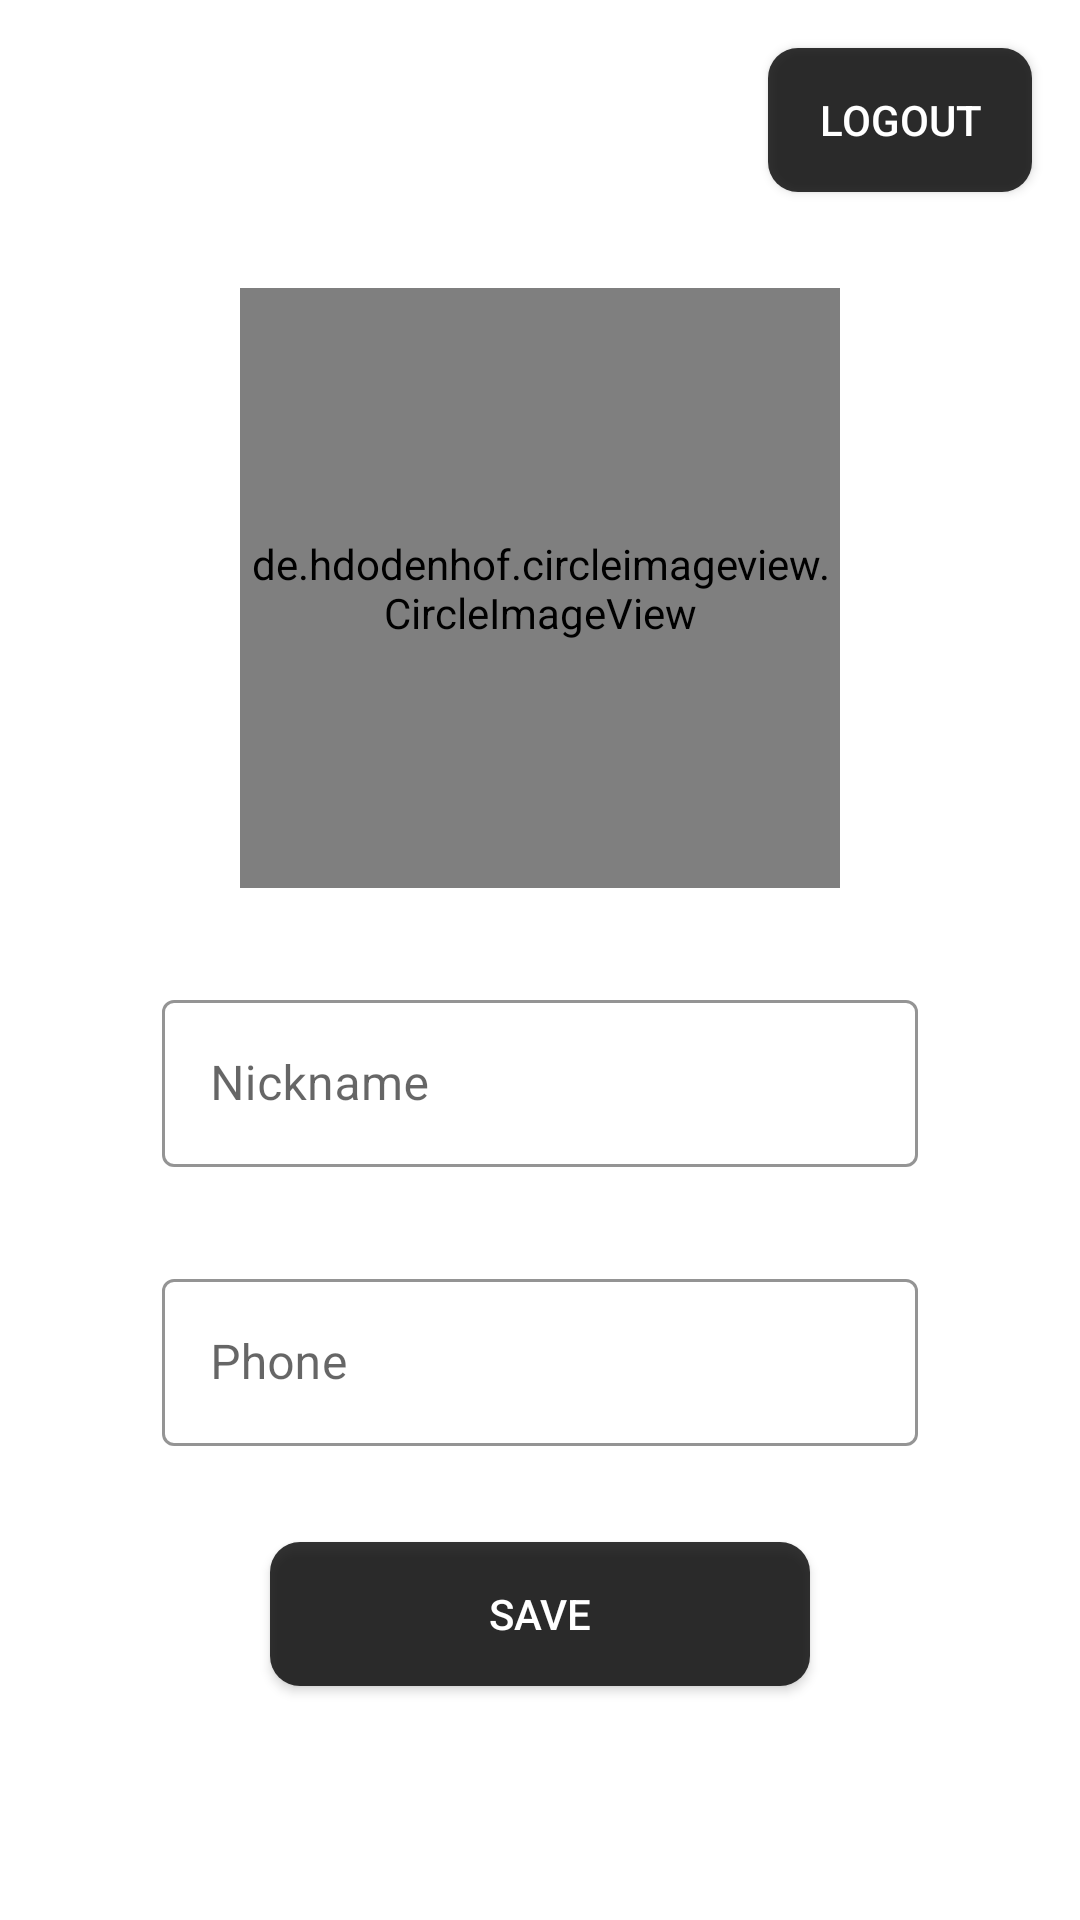

Reconstruct the res/layout file that produces this screen, plus the resources it refers to.
<!-- AndroidManifest.xml: application theme Theme.MemoryStack -->
<!-- res/layout/activity_profile_edit.xml -->
<?xml version="1.0" encoding="utf-8"?>
<androidx.constraintlayout.widget.ConstraintLayout xmlns:android="http://schemas.android.com/apk/res/android"
    xmlns:app="http://schemas.android.com/apk/res-auto"
    xmlns:tools="http://schemas.android.com/tools"
    android:layout_width="match_parent"
    android:layout_height="match_parent">

    <androidx.core.widget.NestedScrollView
        android:layout_width="0dp"
        android:layout_height="0dp"
        android:fillViewport="true"
        app:layout_constraintBottom_toBottomOf="parent"
        app:layout_constraintEnd_toEndOf="parent"
        app:layout_constraintStart_toStartOf="parent"
        app:layout_constraintTop_toTopOf="parent">

        <androidx.constraintlayout.widget.ConstraintLayout
            android:layout_width="match_parent"
            android:layout_height="wrap_content">

            <android.widget.Button
                android:id="@+id/logOut"
                android:layout_width="wrap_content"
                android:layout_height="wrap_content"
                android:layout_marginTop="16dp"
                android:layout_marginEnd="16dp"
                android:background="@drawable/btn_color"
                android:text="@string/text_logout"
                android:textColor="#ffffff"
                app:layout_constraintEnd_toEndOf="parent"
                app:layout_constraintTop_toTopOf="parent" />

            <de.hdodenhof.circleimageview.CircleImageView
                android:id="@+id/profile_image"
                android:layout_width="200dp"
                android:layout_height="200dp"
                android:layout_marginTop="32dp"
                android:src="@drawable/usericon"
                app:civ_border_color="@color/black"
                app:civ_border_overlay="true"
                app:civ_border_width="3dp"
                app:layout_constraintEnd_toEndOf="parent"
                app:layout_constraintStart_toStartOf="parent"
                app:layout_constraintTop_toBottomOf="@+id/logOut" />

            <android.widget.Button
                android:id="@+id/save_profile"
                android:layout_width="0dp"
                android:layout_height="wrap_content"
                android:layout_marginTop="32dp"
                android:background="@drawable/btn_color"
                android:text="@string/text_save"
                android:textColor="#ffffff"
                app:layout_constraintEnd_toEndOf="parent"
                app:layout_constraintStart_toStartOf="parent"
                app:layout_constraintTop_toBottomOf="@+id/edit_phone"
                app:layout_constraintWidth_percent="0.5" />

            <com.google.android.material.textfield.TextInputLayout
                android:id="@+id/edit_nickname"
                style="@style/TextInputLayoutStyle"
                android:layout_width="0dp"
                android:layout_height="wrap_content"
                android:layout_marginTop="32dp"
                app:layout_constraintEnd_toEndOf="parent"
                app:layout_constraintStart_toStartOf="parent"
                app:layout_constraintTop_toBottomOf="@+id/profile_image"
                app:layout_constraintWidth_percent="0.7">

                <com.google.android.material.textfield.TextInputEditText
                    android:layout_width="match_parent"
                    android:layout_height="wrap_content"
                    android:hint="@string/hint_nickname"
                    android:singleLine="true" />
            </com.google.android.material.textfield.TextInputLayout>

            <com.google.android.material.textfield.TextInputLayout
                android:id="@+id/edit_phone"

                style="@style/TextInputLayoutStyle"
                android:layout_width="0dp"
                android:layout_height="wrap_content"
                android:layout_marginTop="32dp"
                app:layout_constraintEnd_toEndOf="parent"
                app:layout_constraintStart_toStartOf="parent"
                app:layout_constraintTop_toBottomOf="@+id/edit_nickname"
                app:layout_constraintWidth_percent="0.7">

                <com.google.android.material.textfield.TextInputEditText
                    android:layout_width="match_parent"
                    android:layout_height="wrap_content"
                    android:hint="@string/hint_phone"
                    android:singleLine="true" />
            </com.google.android.material.textfield.TextInputLayout>
        </androidx.constraintlayout.widget.ConstraintLayout>
    </androidx.core.widget.NestedScrollView>

</androidx.constraintlayout.widget.ConstraintLayout>
<!-- resources referenced by this layout -->
<resources>
  <!-- drawable btn_color (drawable) -->
  <?xml version="1.0" encoding="utf-8"?>
  <selector xmlns:android="http://schemas.android.com/apk/res/android">
  
      <item android:state_enabled="true"
          android:state_pressed="false">
          <shape>
              
              <solid android:color="#CC000000"/>
              
              <corners
                  android:bottomLeftRadius="10dp"
                  android:bottomRightRadius="10dp"
                  android:topLeftRadius="10dp"
                  android:topRightRadius="10dp"/>
              
          </shape>
      </item>
  
      <item android:state_enabled="true"
          android:state_pressed="true">
          <shape>
              
              <solid android:color="#CC444444"/>
              
              <corners
                  android:bottomLeftRadius="10dp"
                  android:bottomRightRadius="10dp"
                  android:topLeftRadius="10dp"
                  android:topRightRadius="10dp"/>
              
          </shape>
      </item>
  
      <item android:state_enabled="false">
          <shape>
              
              <solid android:color="#CCdddddd"/>
              
              <corners
                  android:bottomLeftRadius="10dp"
                  android:bottomRightRadius="10dp"
                  android:topLeftRadius="10dp"
                  android:topRightRadius="10dp"/>
              
          </shape>
      </item>
  
  </selector>
  <!-- drawable usericon (drawable) -->
  <vector android:height="24dp" android:tint="#222222"
      android:viewportHeight="24" android:viewportWidth="24"
      android:width="24dp" xmlns:android="http://schemas.android.com/apk/res/android">
      <path android:fillColor="@android:color/white" android:pathData="M12,2C6.48,2 2,6.48 2,12s4.48,10 10,10s10,-4.48 10,-10S17.52,2 12,2zM12,6c1.93,0 3.5,1.57 3.5,3.5S13.93,13 12,13s-3.5,-1.57 -3.5,-3.5S10.07,6 12,6zM12,20c-2.03,0 -4.43,-0.82 -6.14,-2.88C7.55,15.8 9.68,15 12,15s4.45,0.8 6.14,2.12C16.43,19.18 14.03,20 12,20z"/>
  </vector>
  <string name="hint_nickname">Nickname</string>
  <string name="hint_phone">Phone</string>
  <string name="text_logout">Logout</string>
  <string name="text_save">Save</string>
  <style name="TextInputLayoutStyle" parent="Widget.MaterialComponents.TextInputLayout.OutlinedBox">
          <item name="boxStrokeColor">@color/black</item>
          <item name="hintTextColor">@color/black</item>
          <item name="android:textCursorDrawable">@color/black</item>
      </style>
  <style name="Theme.MemoryStack" parent="Theme.MaterialComponents.Light"> //글자색 변경을 위한
          
          <item name="colorPrimary">@color/white</item> //앱 배너
          <item name="colorPrimaryVariant">@color/black</item> //상단바
          <item name="colorOnPrimary">@color/black</item> //버튼글자색
          <item name="android:textColor">@color/black</item>//글자색
          
          <item name="colorSecondary">@color/teal_200</item>
          <item name="colorSecondaryVariant">@color/teal_700</item>
          <item name="colorOnSecondary">@color/black</item>
          
          <item name="android:statusBarColor">?attr/colorPrimaryVariant</item>
          
      </style>
  <!-- not gathered from this repository: default colours our renderer supplied (Android Studio template values) -->
  <color name="teal_200">#FF03DAC5</color>
  <color name="teal_700">#FF018786</color>
  <color name="black">#FF000000</color>
  <color name="white">#FFFFFFFF</color>
</resources>
